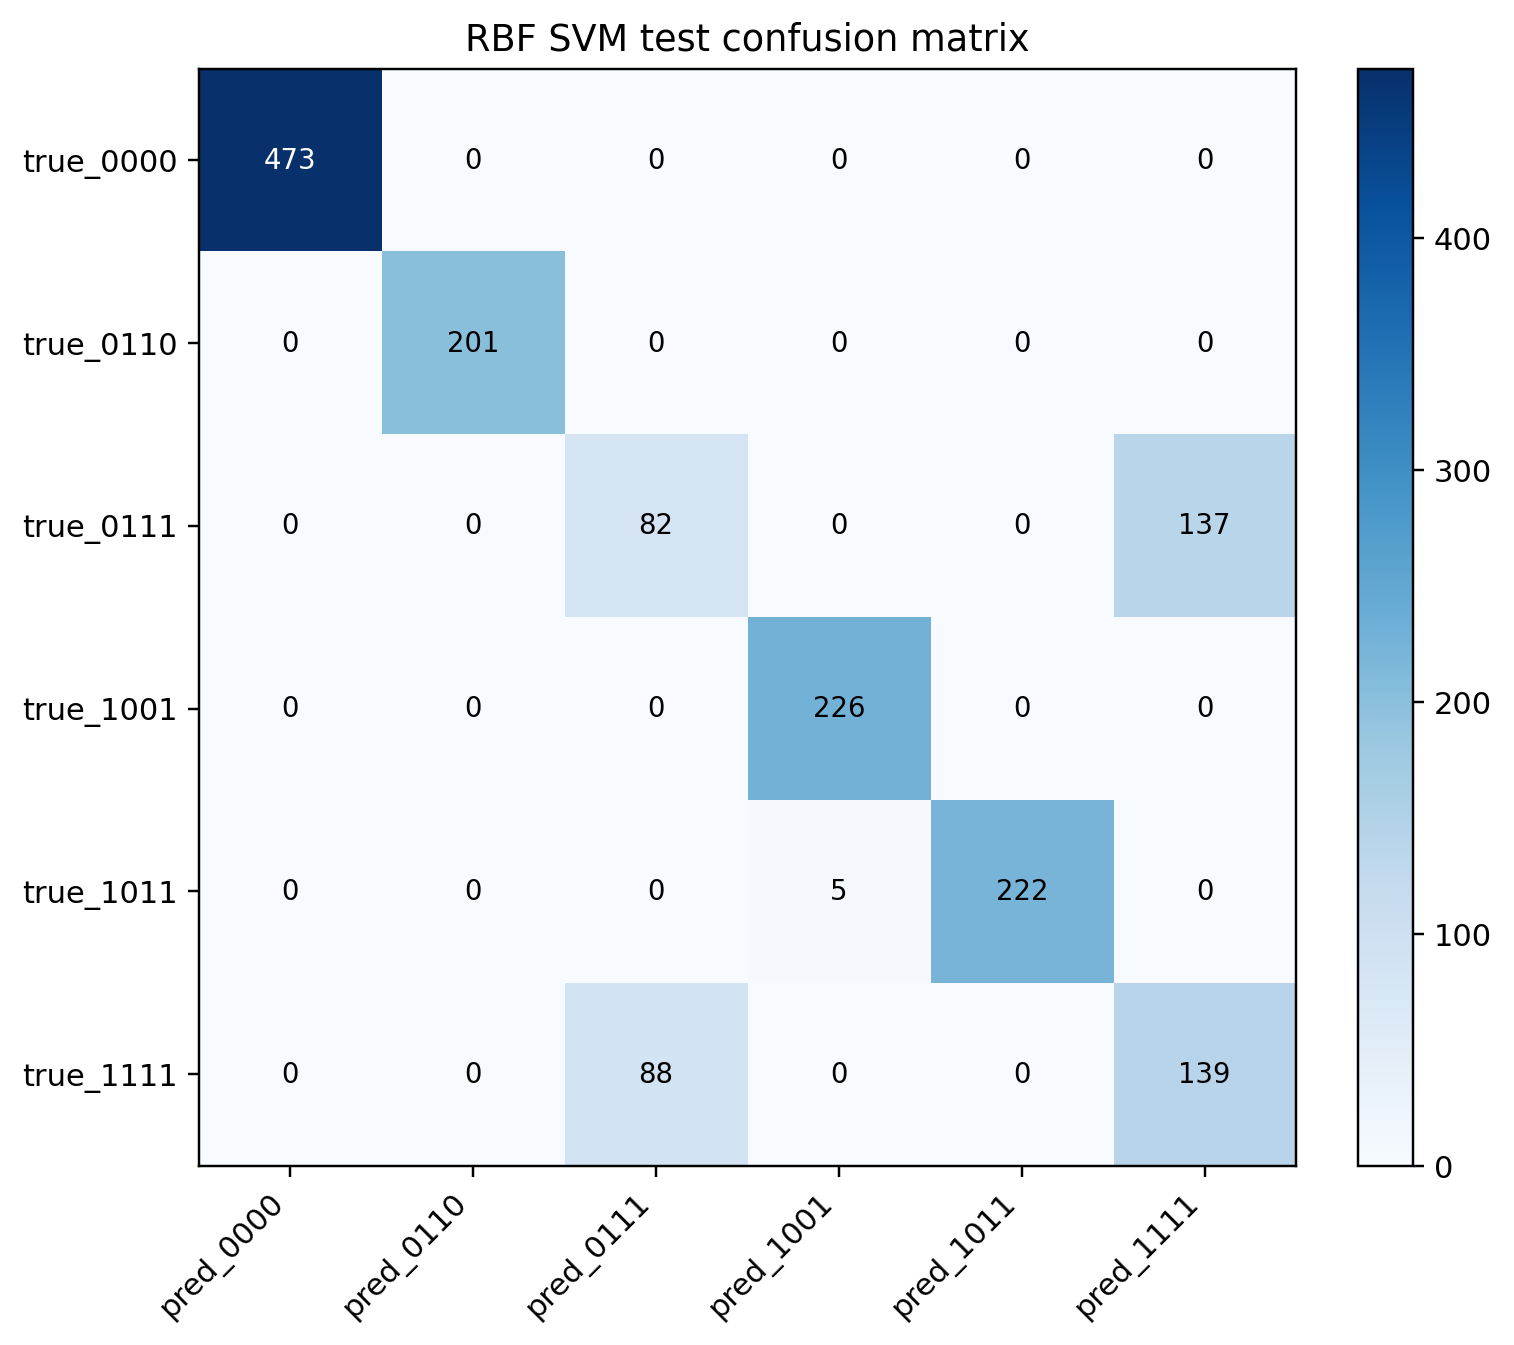

Source data for this figure (header and first rows):
index, pred_0000, pred_0110, pred_0111, pred_1001, pred_1011, pred_1111
true_0000, 473, 0, 0, 0, 0, 0
true_0110, 0, 201, 0, 0, 0, 0
true_0111, 0, 0, 82, 0, 0, 137
true_1001, 0, 0, 0, 226, 0, 0
true_1011, 0, 0, 0, 5, 222, 0
true_1111, 0, 0, 88, 0, 0, 139
